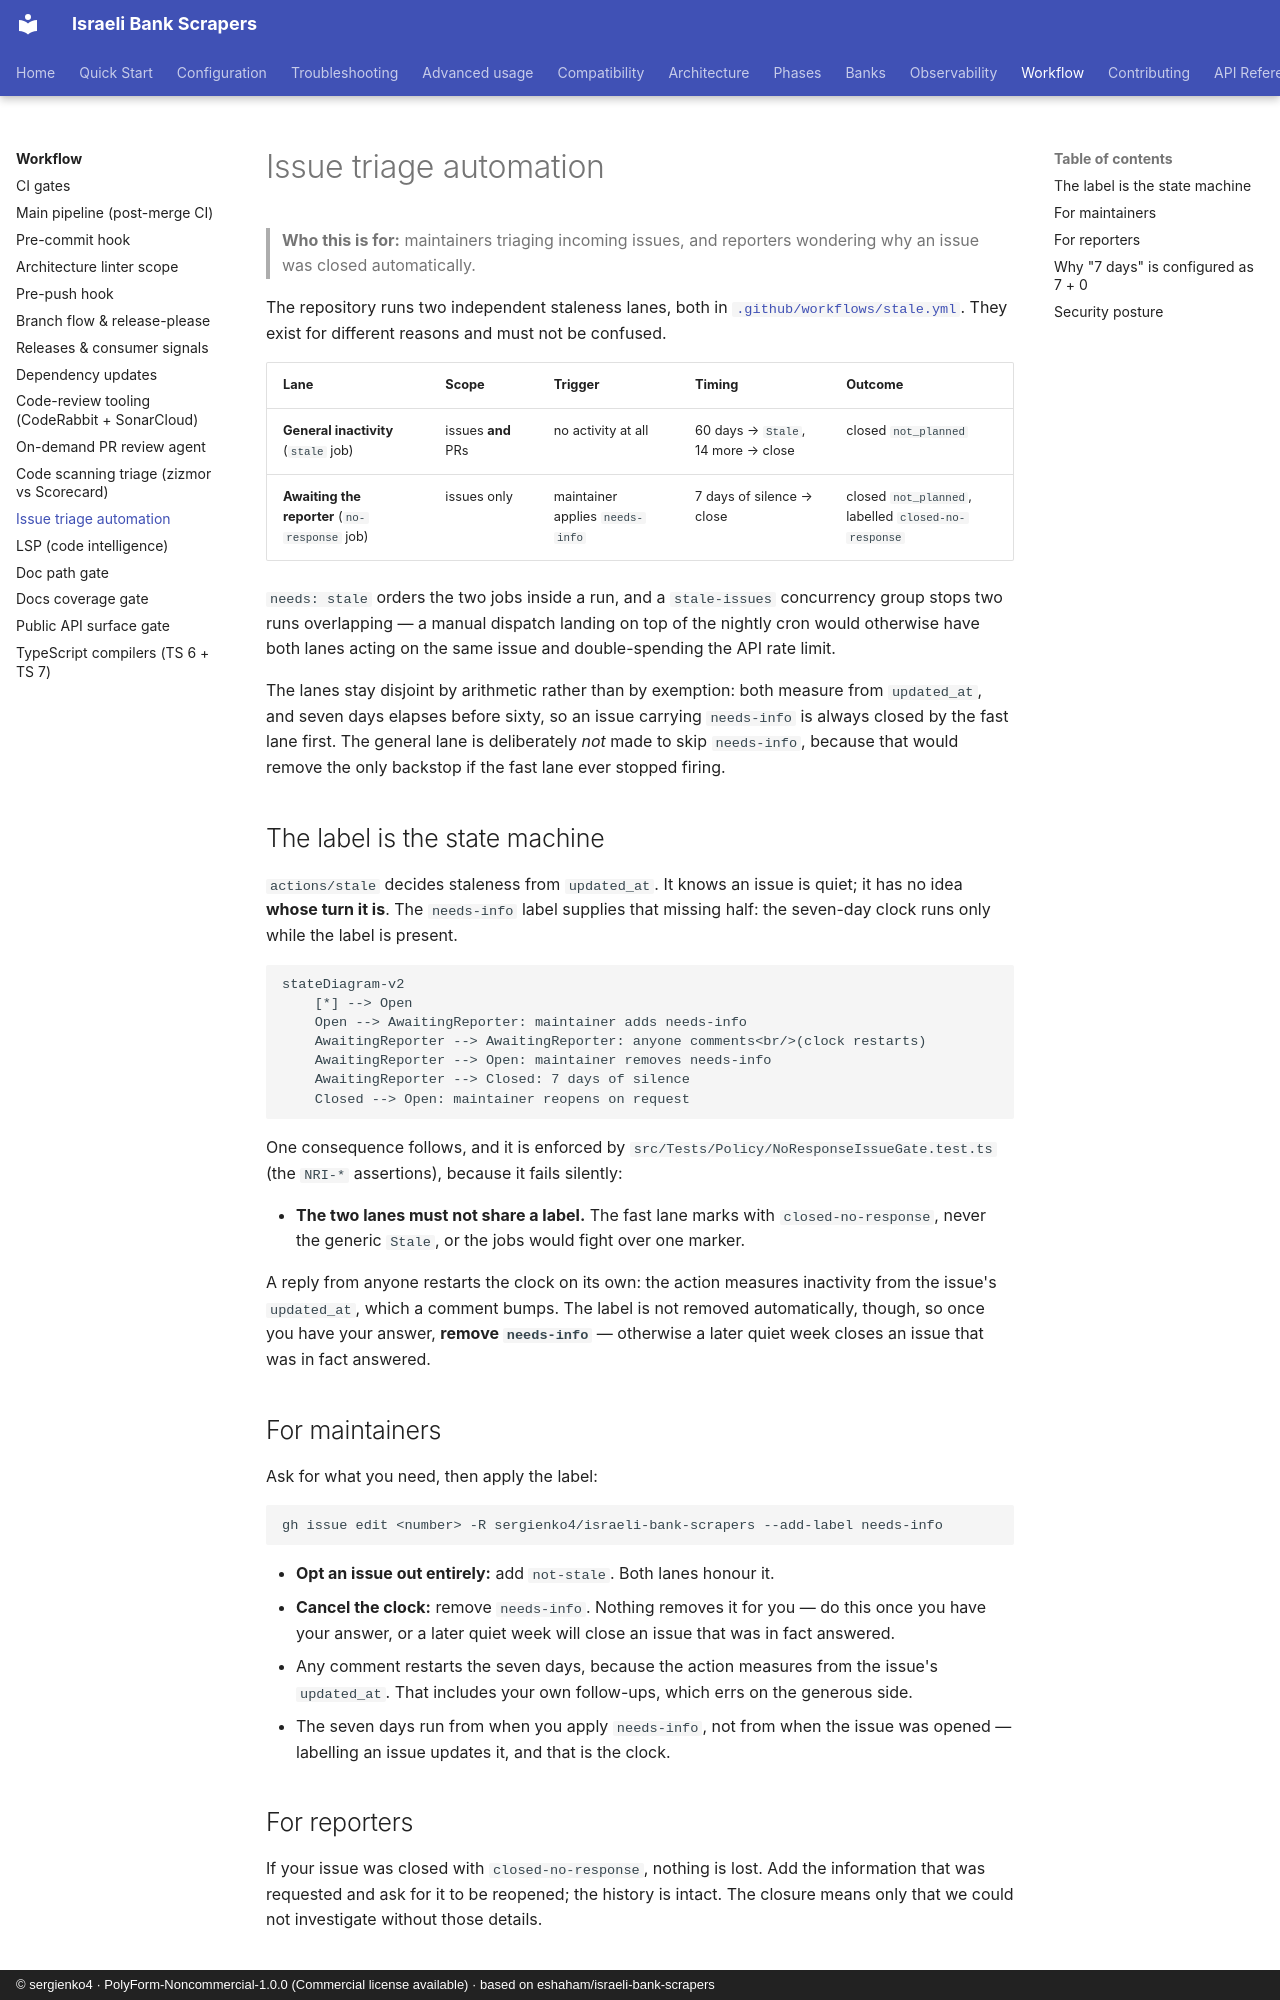

repository: sergienko4/israeli-bank-scrapers · page: workflow/issue-triage/index.html · generator: mkdocs · copyright: © sergienko4 · PolyForm-Noncommercial-1.0.0 (Commercial license available) · based on eshaham/israeli-bank-scrapers

# Issue triage automation

> **Who this is for:** maintainers triaging incoming issues, and reporters
> wondering why an issue was closed automatically.

The repository runs two independent staleness lanes, both in
[`.github/workflows/stale.yml`](https://github.com/sergienko4/israeli-bank-scrapers/blob/{{BRANCH}}/.github/workflows/stale.yml).
They exist for different reasons and must not be confused.

| Lane                                          | Scope              | Trigger                         | Timing                             | Outcome                                             |
| --------------------------------------------- | ------------------ | ------------------------------- | ---------------------------------- | --------------------------------------------------- |
| **General inactivity** (`stale` job)          | issues **and** PRs | no activity at all              | 60 days → `Stale`, 14 more → close | closed `not_planned`                                |
| **Awaiting the reporter** (`no-response` job) | issues only        | maintainer applies `needs-info` | 7 days of silence → close          | closed `not_planned`, labelled `closed-no-response` |

`needs: stale` orders the two jobs inside a run, and a `stale-issues`
concurrency group stops two runs overlapping — a manual dispatch landing on top
of the nightly cron would otherwise have both lanes acting on the same issue
and double-spending the API rate limit.

The lanes stay disjoint by arithmetic rather than by exemption: both measure
from `updated_at`, and seven days elapses before sixty, so an issue carrying
`needs-info` is always closed by the fast lane first. The general lane is
deliberately _not_ made to skip `needs-info`, because that would remove the
only backstop if the fast lane ever stopped firing.

## The label is the state machine

`actions/stale` decides staleness from `updated_at`. It knows an issue is
quiet; it has no idea **whose turn it is**. The `needs-info` label supplies
that missing half: the seven-day clock runs only while the label is present.

```mermaid
stateDiagram-v2
    [*] --> Open
    Open --> AwaitingReporter: maintainer adds needs-info
    AwaitingReporter --> AwaitingReporter: anyone comments<br/>(clock restarts)
    AwaitingReporter --> Open: maintainer removes needs-info
    AwaitingReporter --> Closed: 7 days of silence
    Closed --> Open: maintainer reopens on request
```

One consequence follows, and it is enforced by
`src/Tests/Policy/NoResponseIssueGate.test.ts`
(the `NRI-*` assertions), because it fails silently:

- **The two lanes must not share a label.** The fast lane marks with
  `closed-no-response`, never the generic `Stale`, or the jobs would fight
  over one marker.

A reply from anyone restarts the clock on its own: the action measures
inactivity from the issue's `updated_at`, which a comment bumps. The label is
not removed automatically, though, so once you have your answer, **remove
`needs-info`** — otherwise a later quiet week closes an issue that was in fact
answered.

## For maintainers

Ask for what you need, then apply the label:

```bash
gh issue edit <number> -R sergienko4/israeli-bank-scrapers --add-label needs-info
```

- **Opt an issue out entirely:** add `not-stale`. Both lanes honour it.
- **Cancel the clock:** remove `needs-info`. Nothing removes it for you — do
  this once you have your answer, or a later quiet week will close an issue
  that was in fact answered.
- Any comment restarts the seven days, because the action measures from the
  issue's `updated_at`. That includes your own follow-ups, which errs on the
  generous side.
- The seven days run from when you apply `needs-info`, not from when the issue
  was opened — labelling an issue updates it, and that is the clock.

## For reporters

If your issue was closed with `closed-no-response`, nothing is lost. Add the
information that was requested and ask for it to be reopened; the history is
intact. The closure means only that we could not investigate without those
details.
